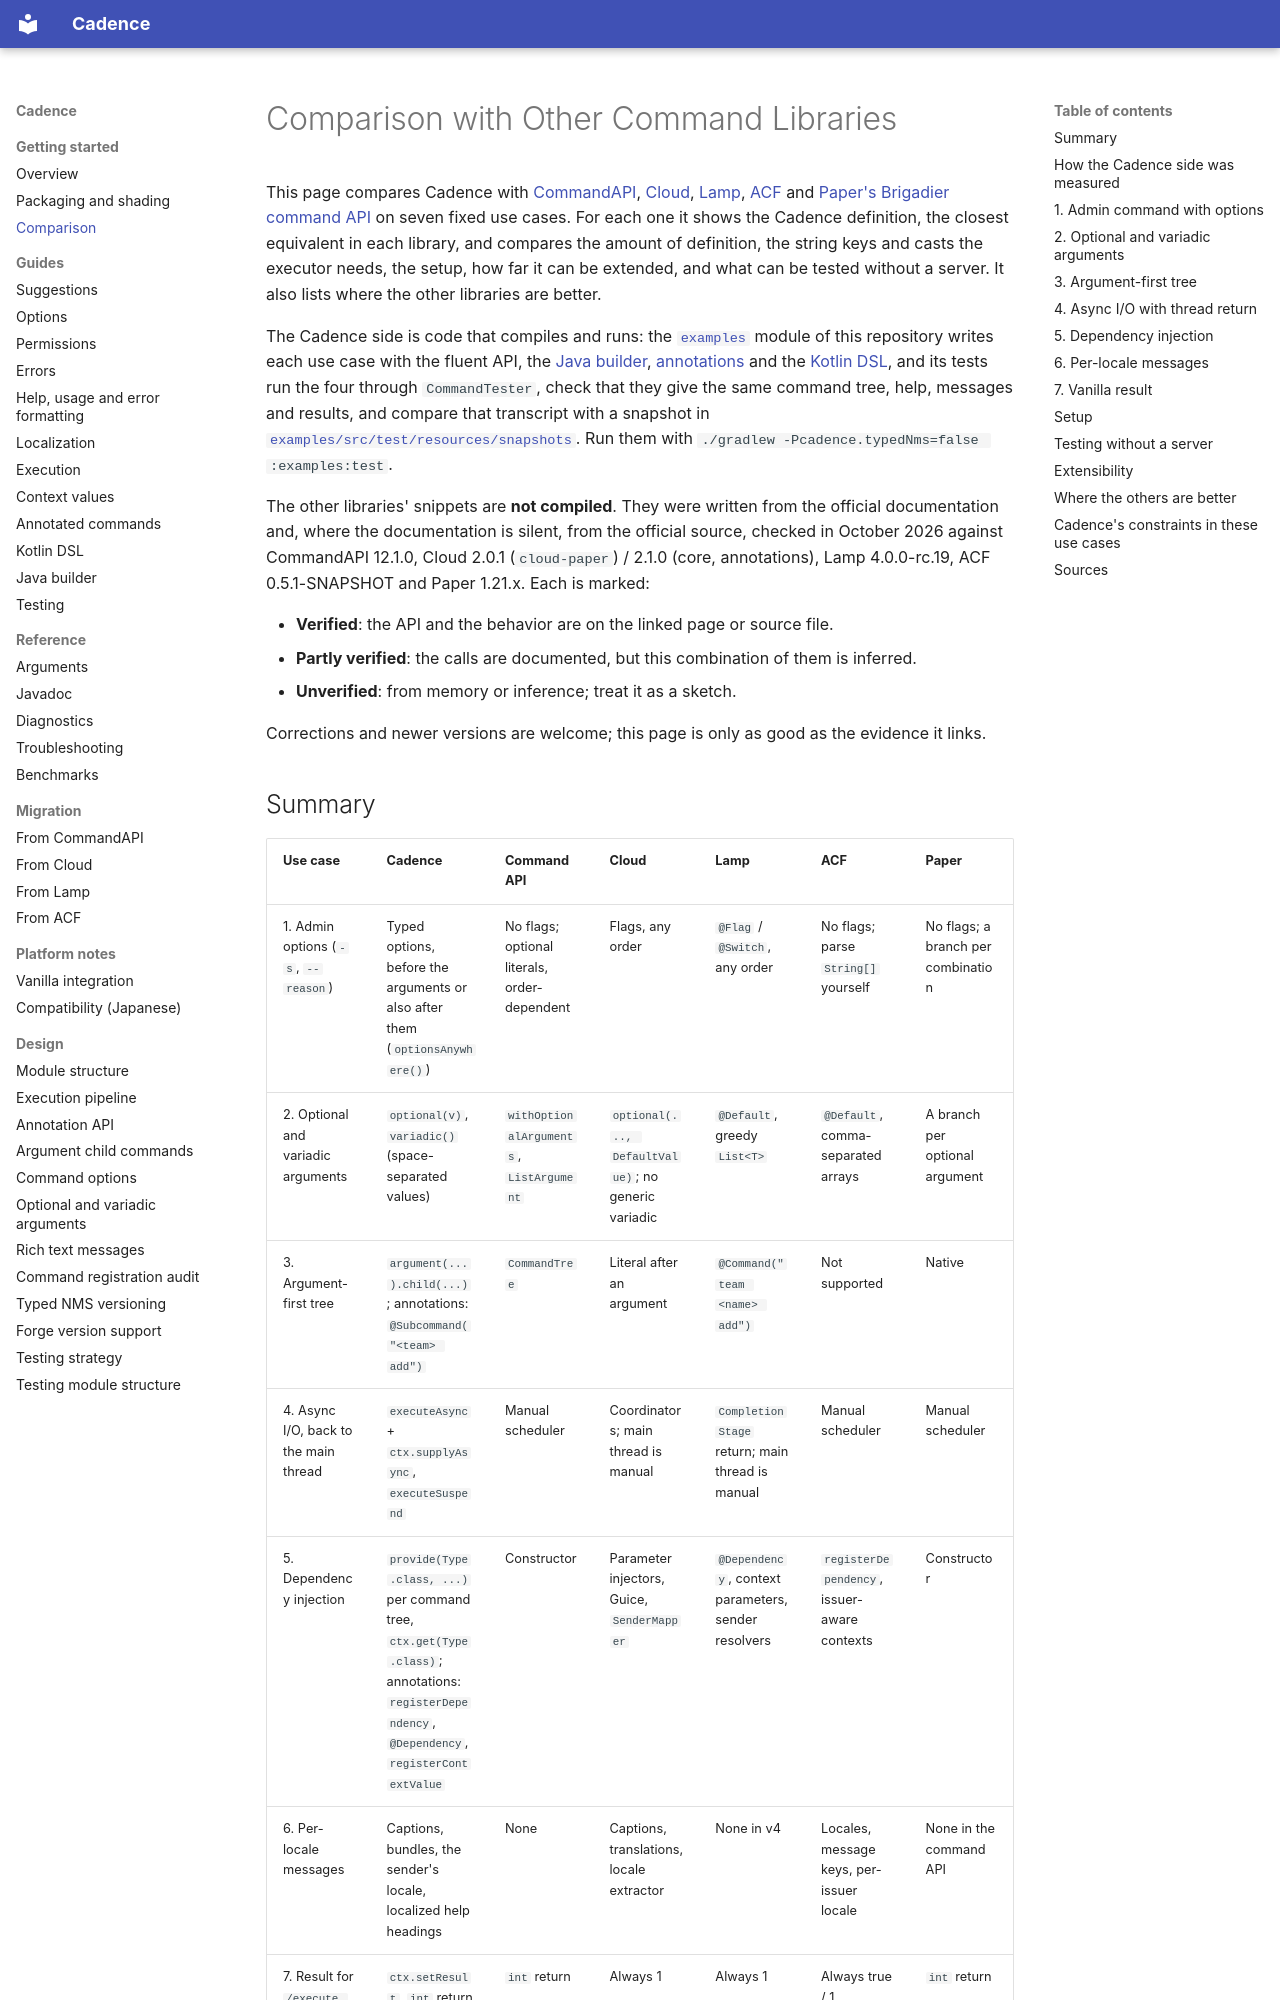

repository: Maru32768/CommandLib · page: comparison/index.html · generator: mkdocs

# Comparison with Other Command Libraries

This page compares Cadence with [CommandAPI](https://docs.commandapi.dev/), [Cloud](https://cloud.incendo.org/),
[Lamp](https://github.com/Revxrsal/Lamp), [ACF](https://github.com/aikar/commands) and
[Paper's Brigadier command API](https://docs.papermc.io/paper/dev/command-api/basics/registration/) on seven fixed use
cases. For each one it shows the Cadence definition, the closest equivalent in each library, and compares the
amount of definition, the string keys and casts the executor needs, the setup, how far it can be extended, and what
can be tested without a server. It also lists where the other libraries are better.

The Cadence side is code that compiles and runs: the [`examples`](../examples) module of this repository writes each
use case with the fluent API, the [Java builder](java-builder.md), [annotations](annotations.md) and the
[Kotlin DSL](kotlin.md), and its tests run the four through `CommandTester`, check that they give the same command tree,
help, messages and results, and compare that transcript with a snapshot in
[`examples/src/test/resources/snapshots`](../examples/src/test/resources/snapshots). Run them with
`./gradlew -Pcadence.typedNms=false :examples:test`.

The other libraries' snippets are **not compiled**. They were written from the official documentation and, where the
documentation is silent, from the official source, checked in October 2026 against CommandAPI 12.1.0, Cloud 2.0.1
(`cloud-paper`) / 2.1.0 (core, annotations), Lamp 4.0.0-rc.19, ACF 0.5.1-SNAPSHOT and Paper 1.21.x. Each is marked:

- **Verified**: the API and the behavior are on the linked page or source file.
- **Partly verified**: the calls are documented, but this combination of them is inferred.
- **Unverified**: from memory or inference; treat it as a sketch.

Corrections and newer versions are welcome; this page is only as good as the evidence it links.

## Summary

| Use case | Cadence | CommandAPI | Cloud | Lamp | ACF | Paper |
|---|---|---|---|---|---|---|
| 1. Admin options (`-s`, `--reason`) | Typed options, before the arguments or also after them (`optionsAnywhere()`) | No flags; optional literals, order-dependent | Flags, any order | `@Flag` / `@Switch`, any order | No flags; parse `String[]` yourself | No flags; a branch per combination |
| 2. Optional and variadic arguments | `optional(v)`, `variadic()` (space-separated values) | `withOptionalArguments`, `ListArgument` | `optional(..., DefaultValue)`; no generic variadic | `@Default`, greedy `List<T>` | `@Default`, comma-separated arrays | A branch per optional argument |
| 3. Argument-first tree | `argument(...).child(...)`; annotations: `@Subcommand("<team> add")` | `CommandTree` | Literal after an argument | `@Command("team <name> add")` | Not supported | Native |
| 4. Async I/O, back to the main thread | `executeAsync` + `ctx.supplyAsync`, `executeSuspend` | Manual scheduler | Coordinators; main thread is manual | `CompletionStage` return; main thread is manual | Manual scheduler | Manual scheduler |
| 5. Dependency injection | `provide(Type.class, ...)` per command tree, `ctx.get(Type.class)`; annotations: `registerDependency`, `@Dependency`, `registerContextValue` | Constructor | Parameter injectors, Guice, `SenderMapper` | `@Dependency`, context parameters, sender resolvers | `registerDependency`, issuer-aware contexts | Constructor |
| 6. Per-locale messages | Captions, bundles, the sender's locale, localized help headings | None | Captions, translations, locale extractor | None in v4 | Locales, message keys, per-issuer locale | None in the command API |
| 7. Result for `/execute store` | `ctx.setResult`, `int` return | `int` return | Always 1 | Always 1 | Always true / 1 | `int` return |
| Executor reads values | Typed parameters | `args.get("name")` + cast, or `getByArgument` | `ctx.get("name")` (builder), parameters (annotations) | Parameters | Parameters | `getArgument("name", Type.class)` |
| Test without a server | `CommandTester` per platform (tree, help, suggestions, results, locale, async) | Test toolkit on MockBukkit | None official | None official | None official | None official |

The sections below give the detail and the sources.
